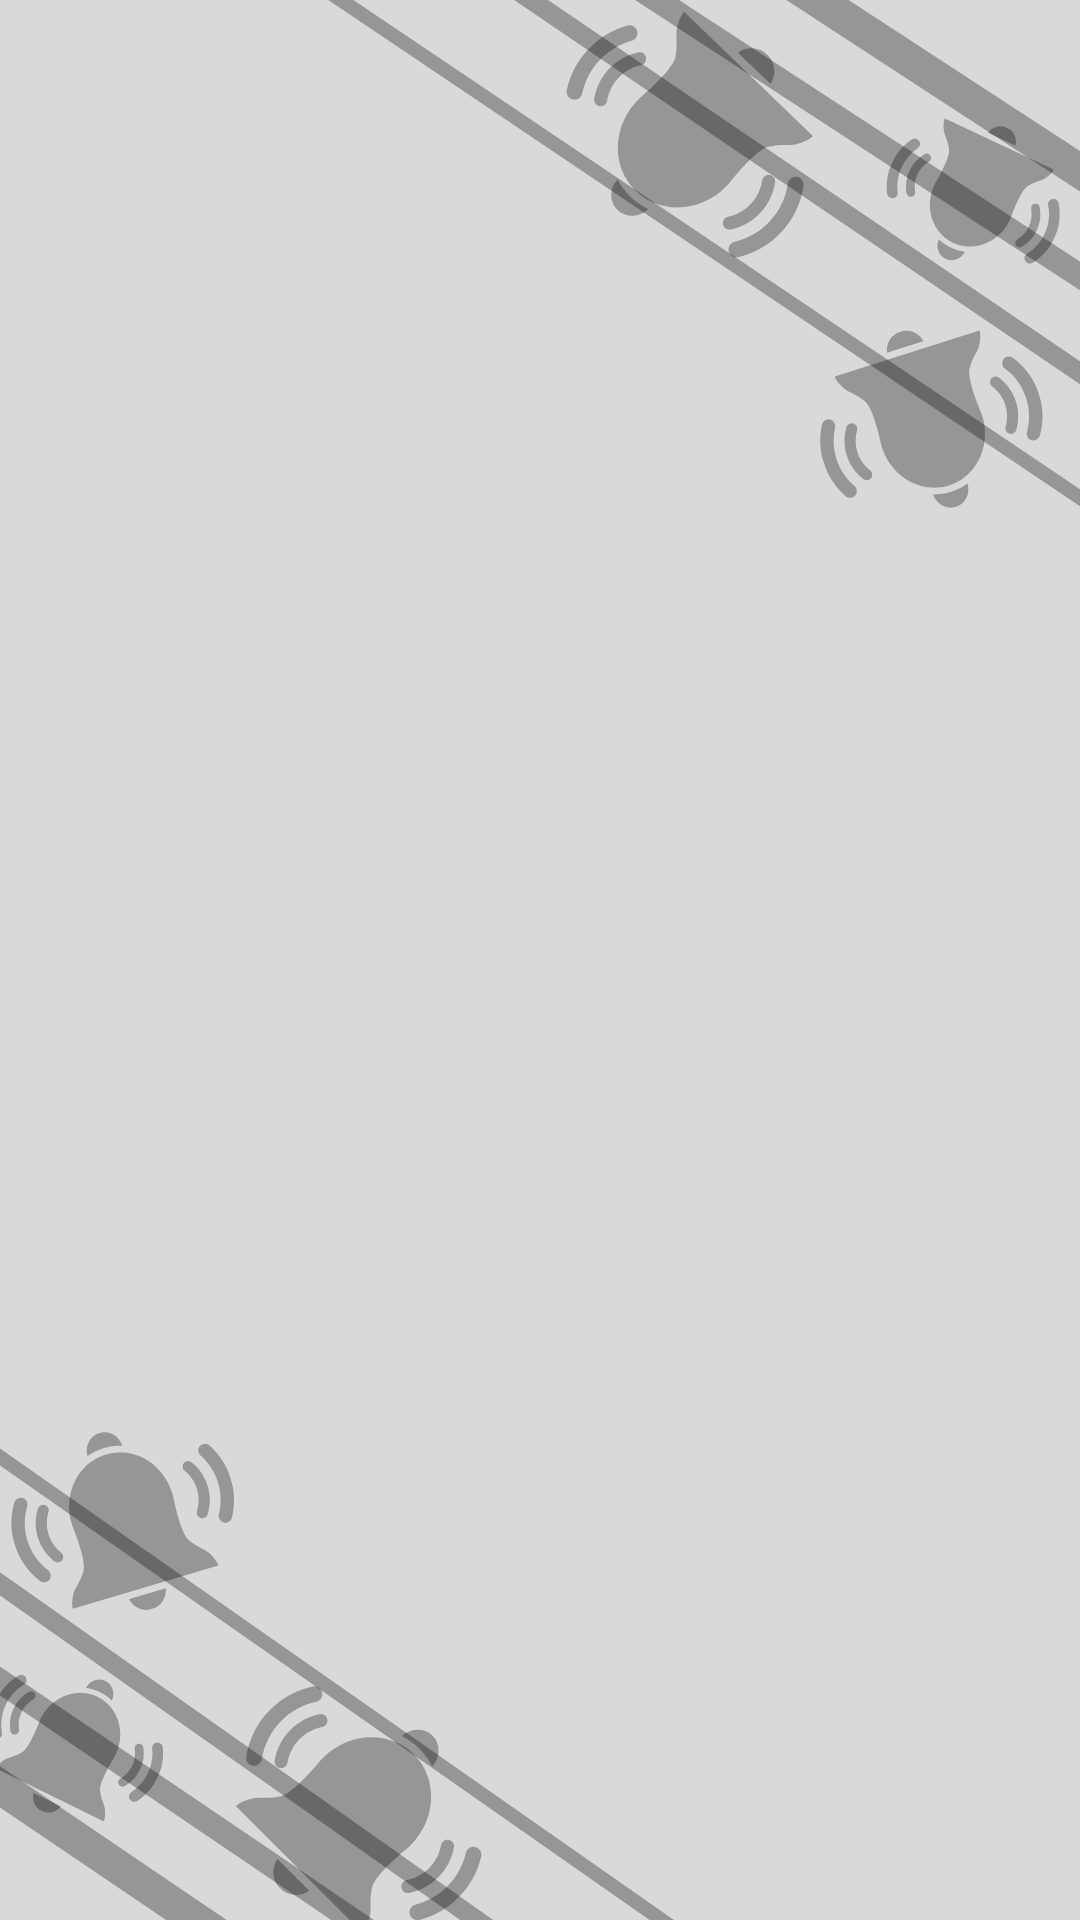

This screen was rendered from an Android layout file. Write that file and the resources it references.
<!-- AndroidManifest.xml: application theme Theme.CoachIT -->
<!-- res/layout/activity_view_notifications.xml -->
<?xml version="1.0" encoding="utf-8"?>
<androidx.constraintlayout.widget.ConstraintLayout xmlns:android="http://schemas.android.com/apk/res/android"
    xmlns:app="http://schemas.android.com/apk/res-auto"
    xmlns:tools="http://schemas.android.com/tools"
    android:layout_width="match_parent"
    android:layout_height="match_parent"
    android:background="@drawable/bgnoti"
    tools:context=".View_Notifications">

    <androidx.recyclerview.widget.RecyclerView
        android:layout_width="match_parent"
        android:layout_height="match_parent"
        android:id="@+id/recyclerView"
        android:scrollbars="vertical"
        android:layout_marginTop="20dp"/>



</androidx.constraintlayout.widget.ConstraintLayout>
<!-- resources referenced by this layout -->
<resources>
  <!-- drawable bgnoti: png bitmap (drawable, 106039 bytes) -->
  <style name="Theme.CoachIT" parent="Base.Theme.CoachIT" />
  <style name="Base.Theme.CoachIT" parent="Theme.AppCompat.Light.NoActionBar">
          
          
      </style>
</resources>
